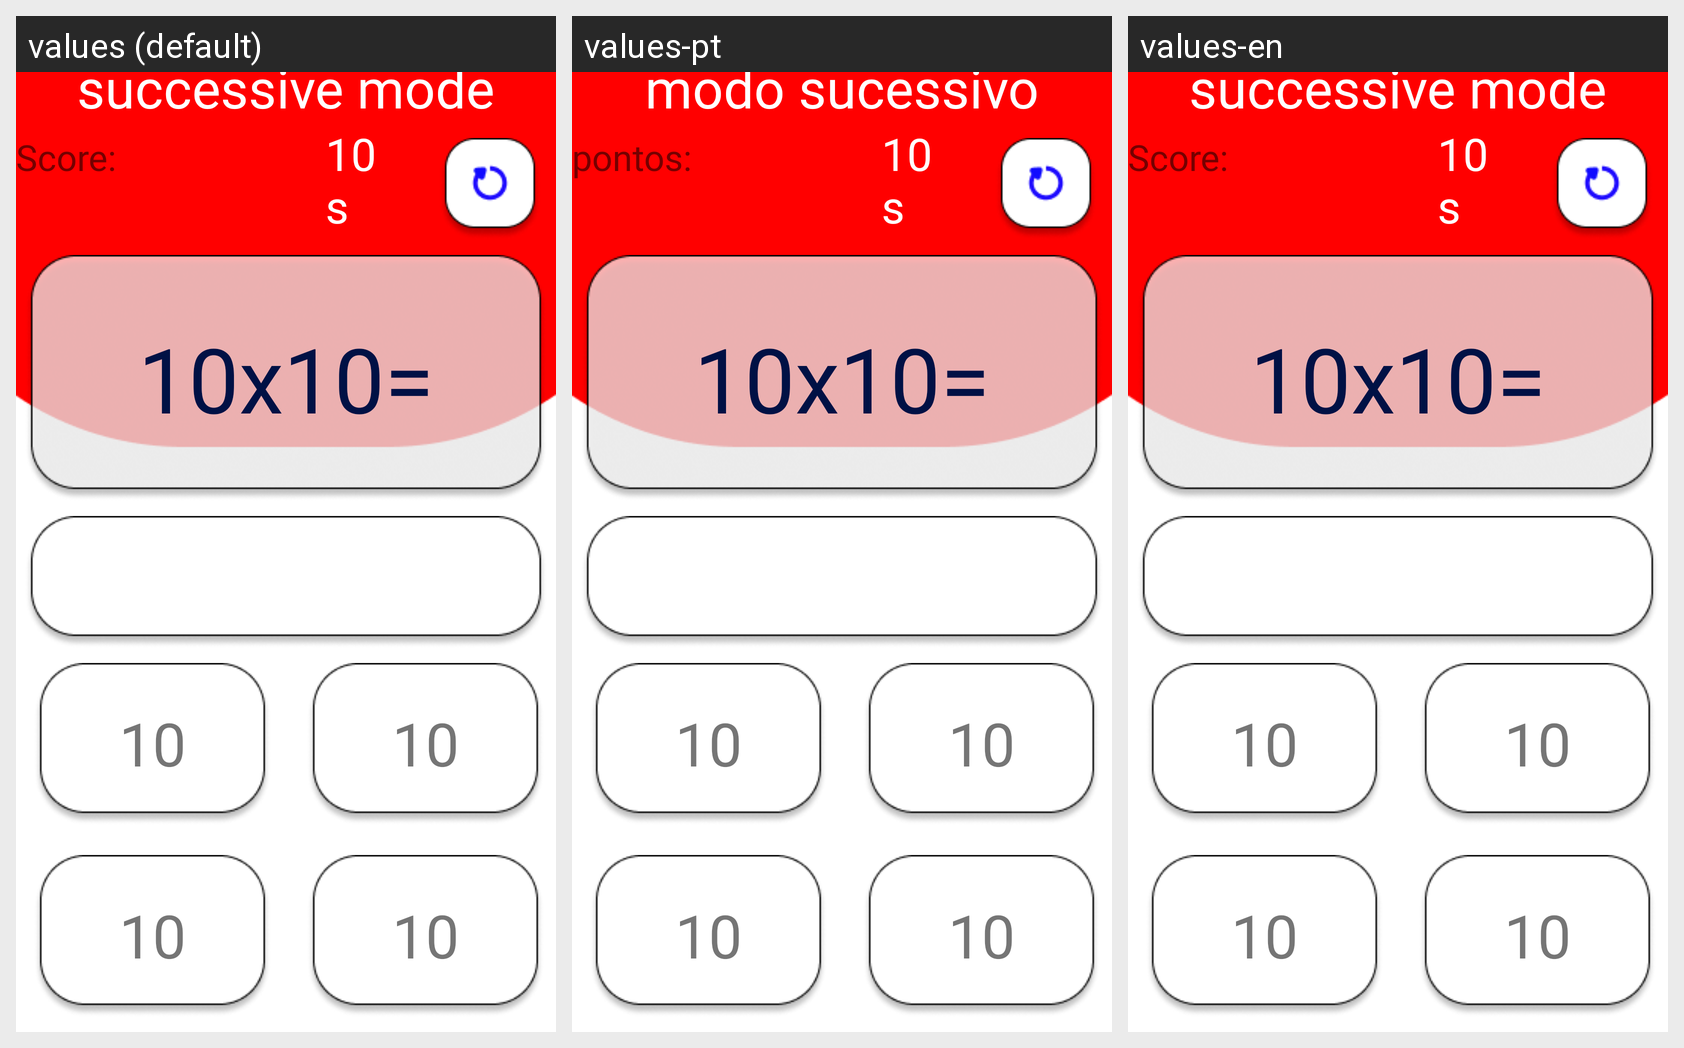

Locale-by-locale string values for the Android screen shown in this grid:
Android screen res/layout/activity_start_game_mode.xml rendered under 3 locales, left to right: values (default), values-pt, values-en. Device: Nexus 5 (rendered at 1080×1920; each locale shown at half size, 540×960, under a caption strip naming it); theme Theme.JuegoTablas.
Other locales in the repository, not shown: values-de, values-es, values-it.
Strings drawn on this screen, with the default value and each locale's value (text and hints the layout hard-codes, and strings that could not be matched under every locale, appear in the picture but are not listed):

star_game_mode
  values: Score:
  values-pt: pontos:
  values-en: Score:

star_game
  values: 10s
  values-pt: 10s
  values-en: 10s

star_game_tres
  values: 10x10=
  values-pt: 10x10=
  values-en: 10x10=

star_game_dos
  values: 10
  values-pt: 10
  values-en: 10

mode_juego
  values: successive mode
  values-pt: modo sucessivo
  values-en: successive mode
